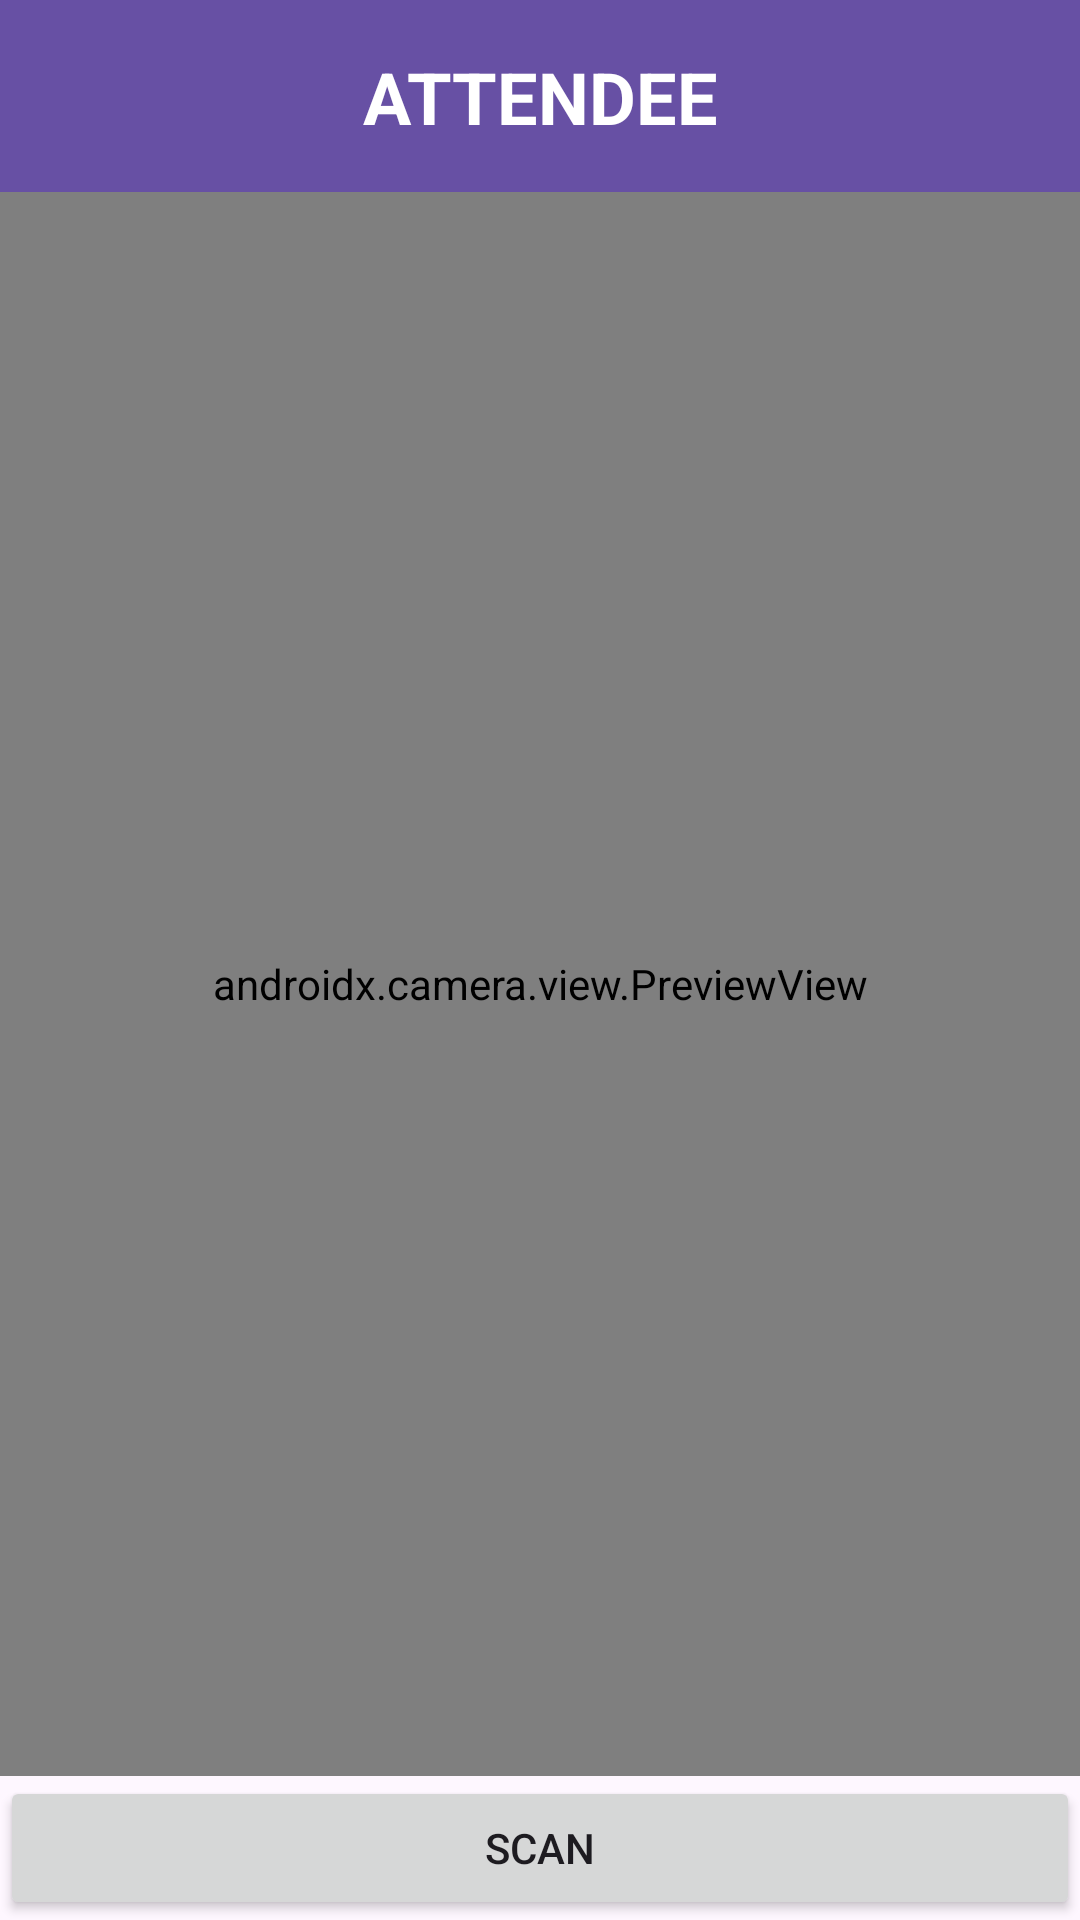

Reconstruct the res/layout file that produces this screen, plus the resources it refers to.
<!-- AndroidManifest.xml: application theme Theme.QRelcome -->
<!-- res/layout/activity_scan_qr.xml -->
<?xml version="1.0" encoding="utf-8"?>
<androidx.constraintlayout.widget.ConstraintLayout xmlns:android="http://schemas.android.com/apk/res/android"
    xmlns:tools="http://schemas.android.com/tools"
    android:layout_width="match_parent"
    android:layout_height="match_parent"
    xmlns:app="http://schemas.android.com/apk/res-auto">

    <androidx.appcompat.widget.Toolbar
        android:id="@+id/scan_qr_toolbar"
        android:layout_width="match_parent"
        android:layout_height="wrap_content"
        android:background="?attr/colorPrimary"
        android:minHeight="?attr/actionBarSize"
        android:theme="?attr/actionBarTheme"
        app:layout_constraintTop_toTopOf="parent"
        app:layout_constraintBottom_toTopOf="@id/preview_view"/>

    <TextView
        android:id="@+id/attendee_title"
        android:layout_width="wrap_content"
        android:layout_height="wrap_content"
        android:text="ATTENDEE"
        android:textAlignment="center"
        android:textColor="@android:color/white"
        android:textSize="24sp"
        android:textStyle="bold"
        app:layout_constraintBottom_toBottomOf="@+id/scan_qr_toolbar"
        app:layout_constraintEnd_toEndOf="parent"
        app:layout_constraintStart_toStartOf="parent"
        app:layout_constraintTop_toTopOf="parent" />

    <androidx.camera.view.PreviewView
        android:id="@+id/preview_view"
        android:layout_width="match_parent"
        android:layout_height="0dp"
        app:layout_constraintTop_toBottomOf="@+id/scan_qr_toolbar"
        app:layout_constraintBottom_toTopOf="@id/button_scan"/>

    <Button
        android:id="@+id/button_scan"
        android:layout_width="match_parent"
        android:layout_height="wrap_content"
        app:layout_constraintTop_toBottomOf="@+id/preview_view"
        app:layout_constraintBottom_toBottomOf="parent"
        android:text="SCAN" />


</androidx.constraintlayout.widget.ConstraintLayout>
<!-- resources referenced by this layout -->
<resources>
  <style name="Theme.QRelcome" parent="Base.Theme.QRelcome" />
  <style name="Base.Theme.QRelcome" parent="Theme.Material3.DayNight.NoActionBar">
          
          
      </style>
</resources>
